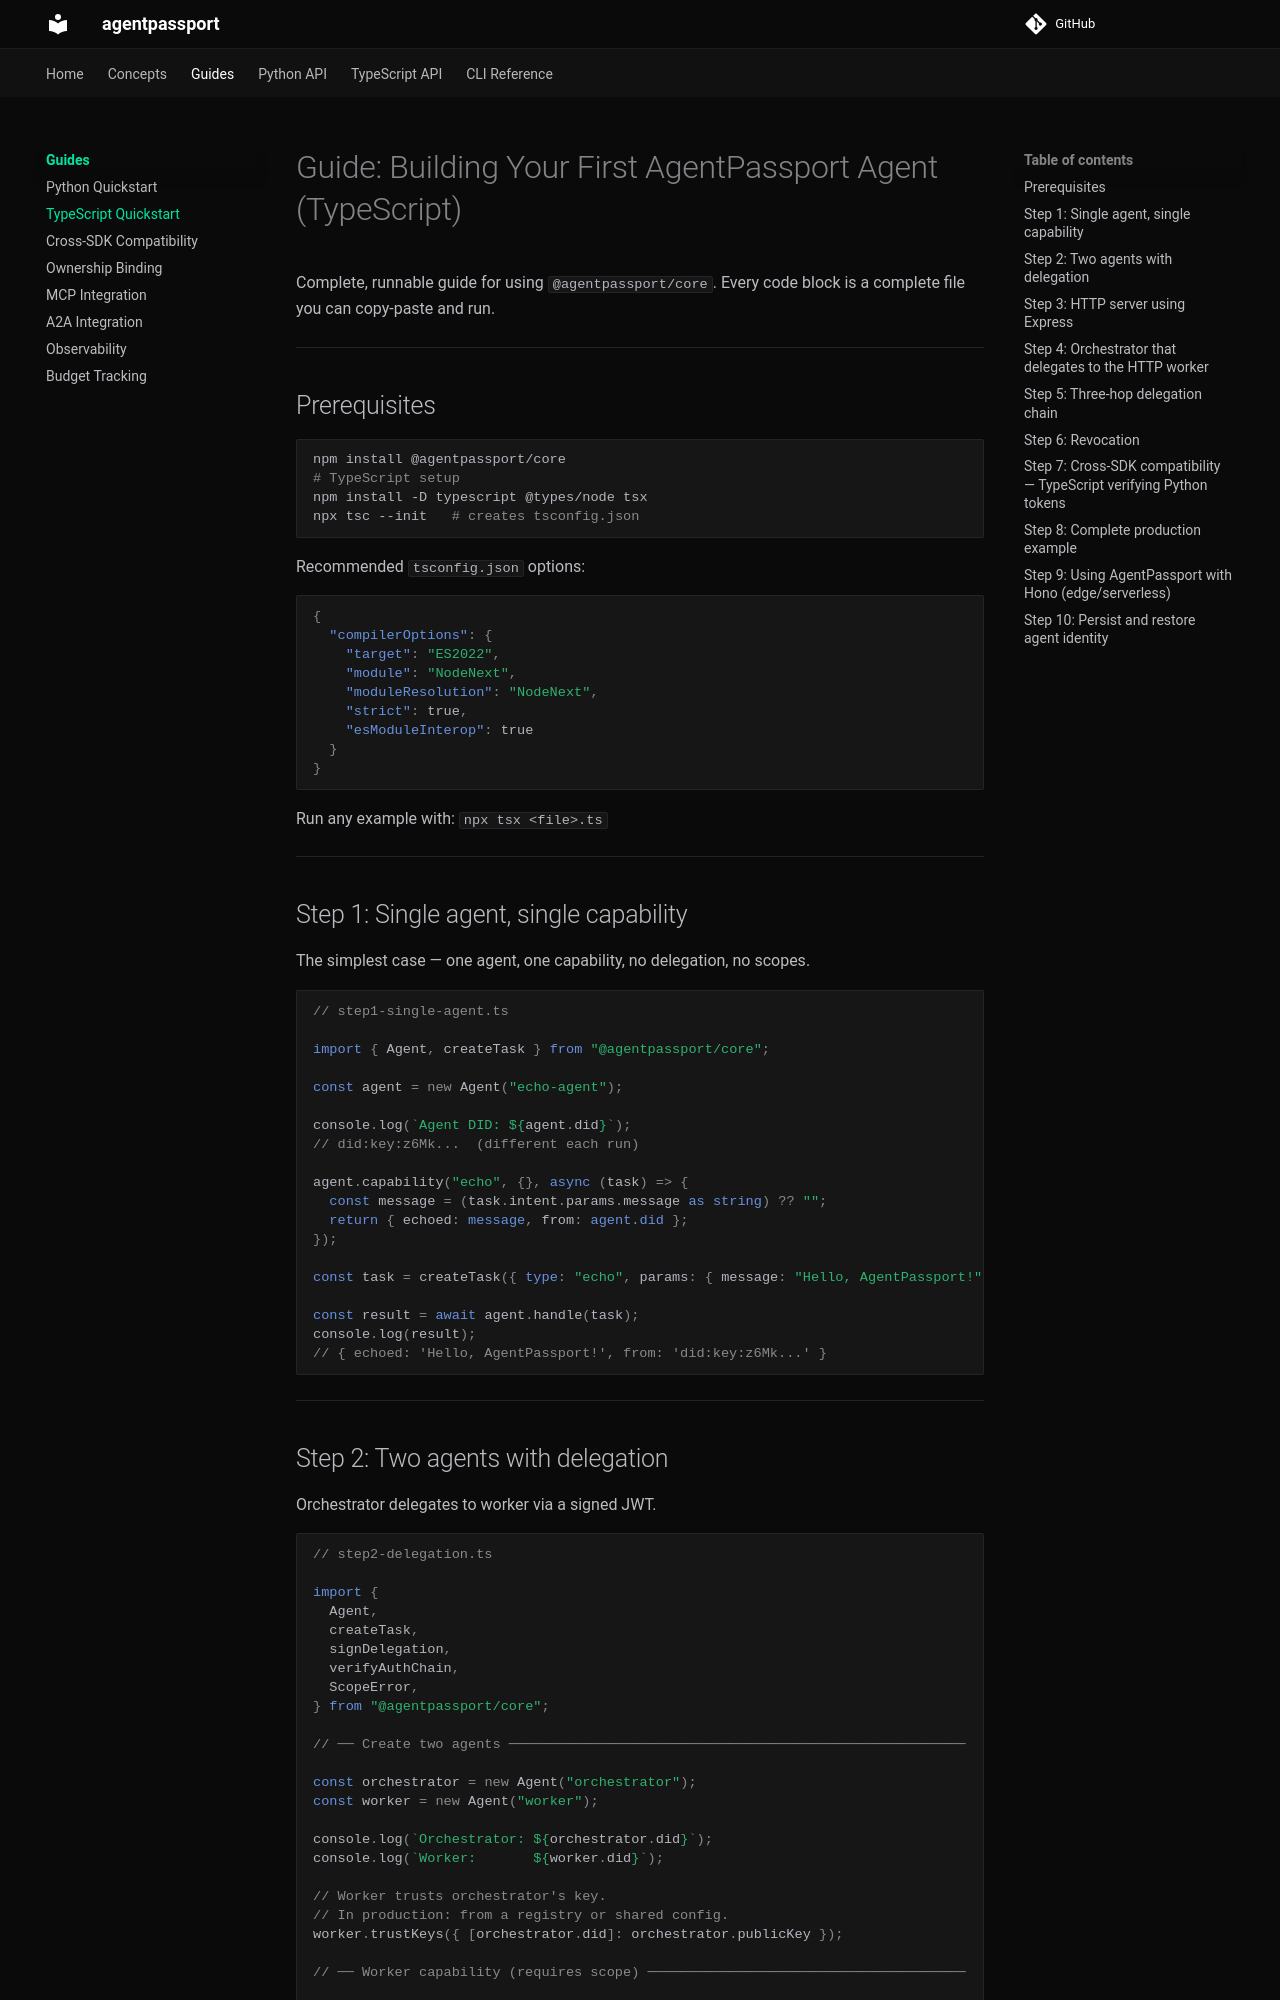

repository: ceavinrufus/agentpassport · page: guides/typescript-quickstart/index.html · generator: mkdocs

# Guide: Building Your First AgentPassport Agent (TypeScript)

Complete, runnable guide for using `@agentpassport/core`. Every code block is a complete file you can copy-paste and run.

---

## Prerequisites

```bash
npm install @agentpassport/core
# TypeScript setup
npm install -D typescript @types/node tsx
npx tsc --init   # creates tsconfig.json
```

Recommended `tsconfig.json` options:
```json
{
  "compilerOptions": {
    "target": "ES2022",
    "module": "NodeNext",
    "moduleResolution": "NodeNext",
    "strict": true,
    "esModuleInterop": true
  }
}
```

Run any example with: `npx tsx <file>.ts`

---

## Step 1: Single agent, single capability

The simplest case — one agent, one capability, no delegation, no scopes.

```typescript
// step1-single-agent.ts

import { Agent, createTask } from "@agentpassport/core";

const agent = new Agent("echo-agent");

console.log(`Agent DID: ${agent.did}`);
// did:key:z6Mk...  (different each run)

agent.capability("echo", {}, async (task) => {
  const message = (task.intent.params.message as string) ?? "";
  return { echoed: message, from: agent.did };
});

const task = createTask({ type: "echo", params: { message: "Hello, AgentPassport!" } });

const result = await agent.handle(task);
console.log(result);
// { echoed: 'Hello, AgentPassport!', from: 'did:key:z6Mk...' }
```

---
